Dataset: classification (GitHub, ingbeeedd/libtorch_vs2017_example). Classes: dot particle, misprint, scratch.

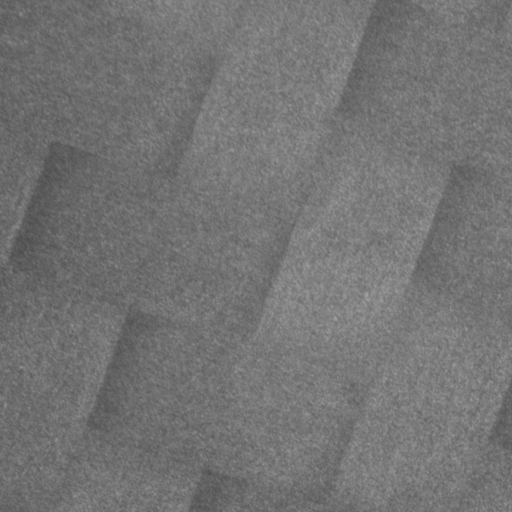
Label: dot particle

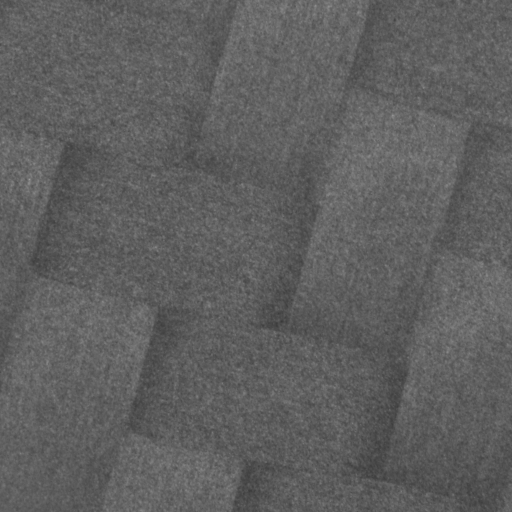
Label: dot particle

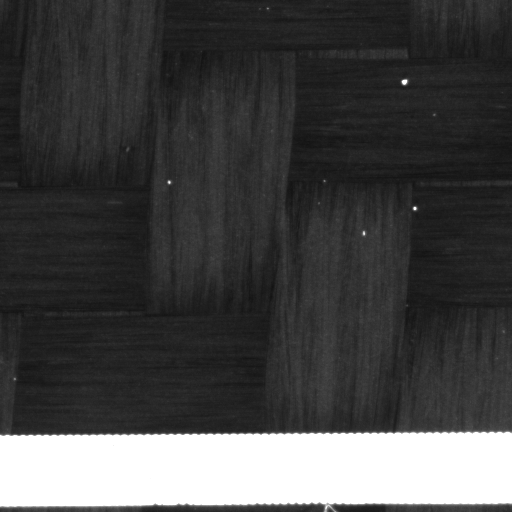
Label: misprint

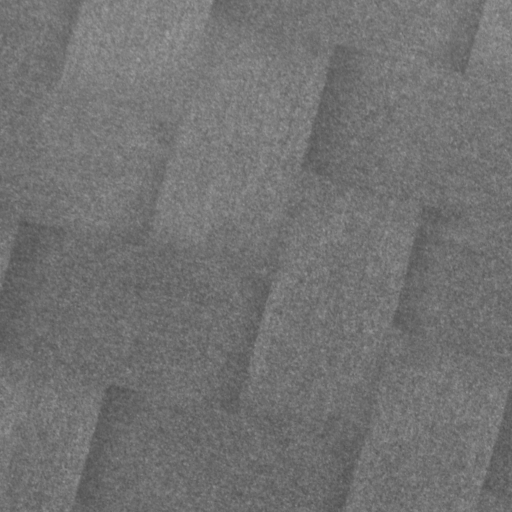
Label: dot particle

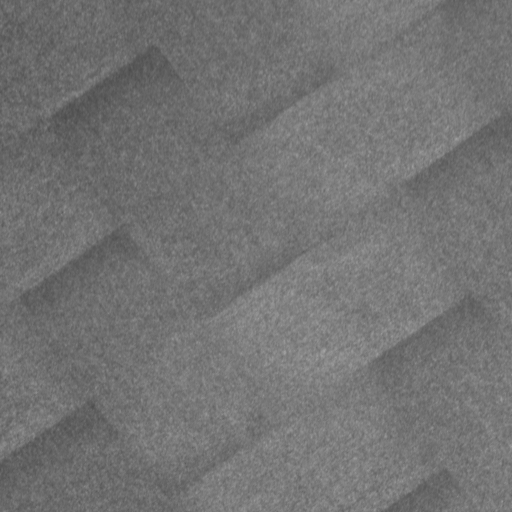
Label: dot particle

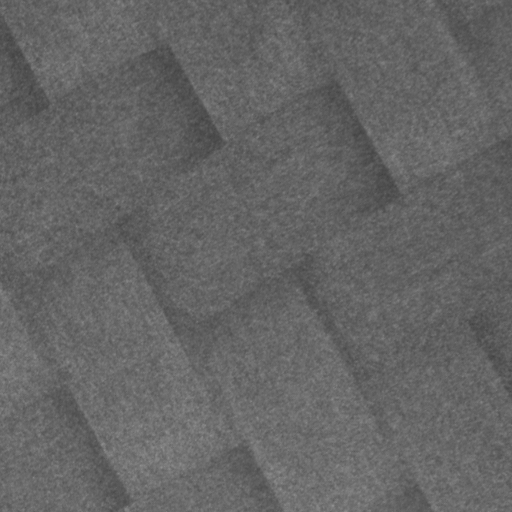
Label: dot particle
